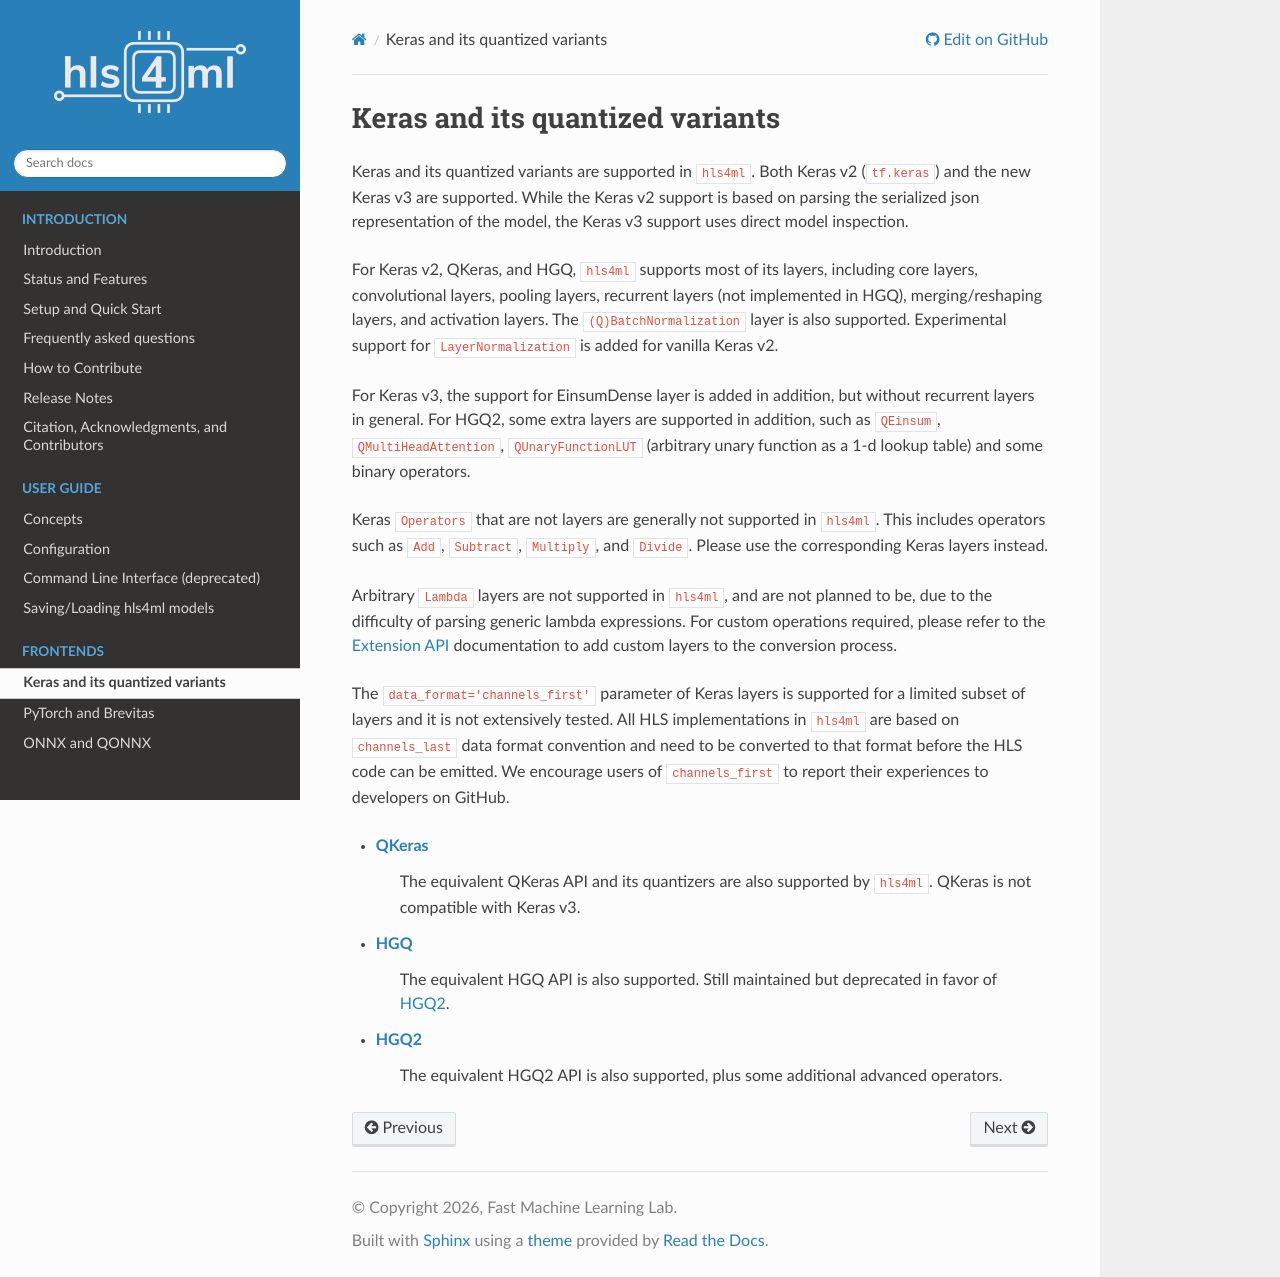

repository: fastmachinelearning/hls4ml · page: frontend/keras.html · generator: sphinx

================================
Keras and its quantized variants
================================

Keras and its quantized variants are supported in ``hls4ml``. Both Keras v2 (``tf.keras``) and the new Keras v3 are supported. While the Keras v2 support is based on parsing the serialized json representation of the model, the Keras v3 support uses direct model inspection.

For Keras v2, QKeras, and HGQ, ``hls4ml`` supports most of its layers, including core layers, convolutional layers, pooling layers, recurrent layers (not implemented in HGQ), merging/reshaping layers, and activation layers. The ``(Q)BatchNormalization`` layer is also supported. Experimental support for ``LayerNormalization`` is added for vanilla Keras v2.

For Keras v3, the support for EinsumDense layer is added in addition, but without recurrent layers in general. For HGQ2, some extra layers are supported in addition, such as ``QEinsum``, ``QMultiHeadAttention``, ``QUnaryFunctionLUT`` (arbitrary unary function as a 1-d lookup table) and some binary operators.

Keras ``Operators`` that are not layers are generally not supported in ``hls4ml``. This includes operators such as ``Add``, ``Subtract``, ``Multiply``, and ``Divide``. Please use the corresponding Keras layers instead.

Arbitrary ``Lambda`` layers are not supported in ``hls4ml``, and are not planned to be, due to the difficulty of parsing generic lambda expressions. For custom operations required, please refer to the :ref:`Extension API` documentation to add custom layers to the conversion process.

The ``data_format='channels_first'`` parameter of Keras layers is supported for a limited subset of layers and it is not extensively tested. All HLS implementations in ``hls4ml`` are based on ``channels_last`` data format convention and need to be converted to that format before the HLS code can be emitted. We encourage users of ``channels_first`` to report their experiences to developers on GitHub.


* `QKeras <https://github.com/fastmachinelearning/qkeras>`_
    The equivalent QKeras API and its quantizers are also supported by ``hls4ml``. QKeras is not compatible with Keras v3.
* `HGQ <https://github.com/calad0i/HGQ>`_
    The equivalent HGQ API is also supported. Still maintained but deprecated in favor of `HGQ2 <../advanced/hgq.html>`_.
* `HGQ2 <https://github.com/calad0i/HGQ2>`_
    The equivalent HGQ2 API is also supported, plus some additional advanced operators.
